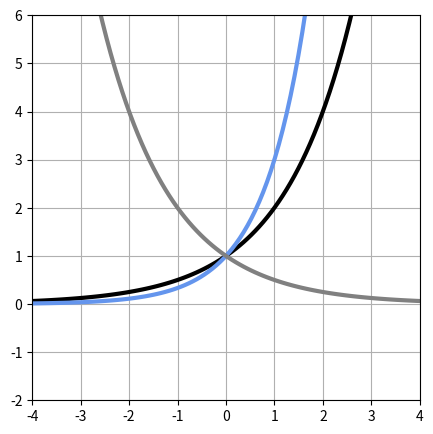

Write the Python code that produced this figure.
import numpy as np
import matplotlib.pyplot as plt

x = np.linspace(-4, 4, 100)
y = 2 ** x
y2 = 3 ** x
y3 = 0.5 ** x

plt.figure(figsize=(5, 5))
plt.plot(x, y, 'black', linewidth=3, label='$y=2^x$')
plt.plot(x, y2, 'cornflowerblue', linewidth=3, label='$y=3^x$')
plt.plot(x, y3, 'gray', linewidth=3, label='$y=0.5^x$')
plt.ylim(-2, 6)
plt.xlim(-4, 4)
plt.grid(True)
plt.show()